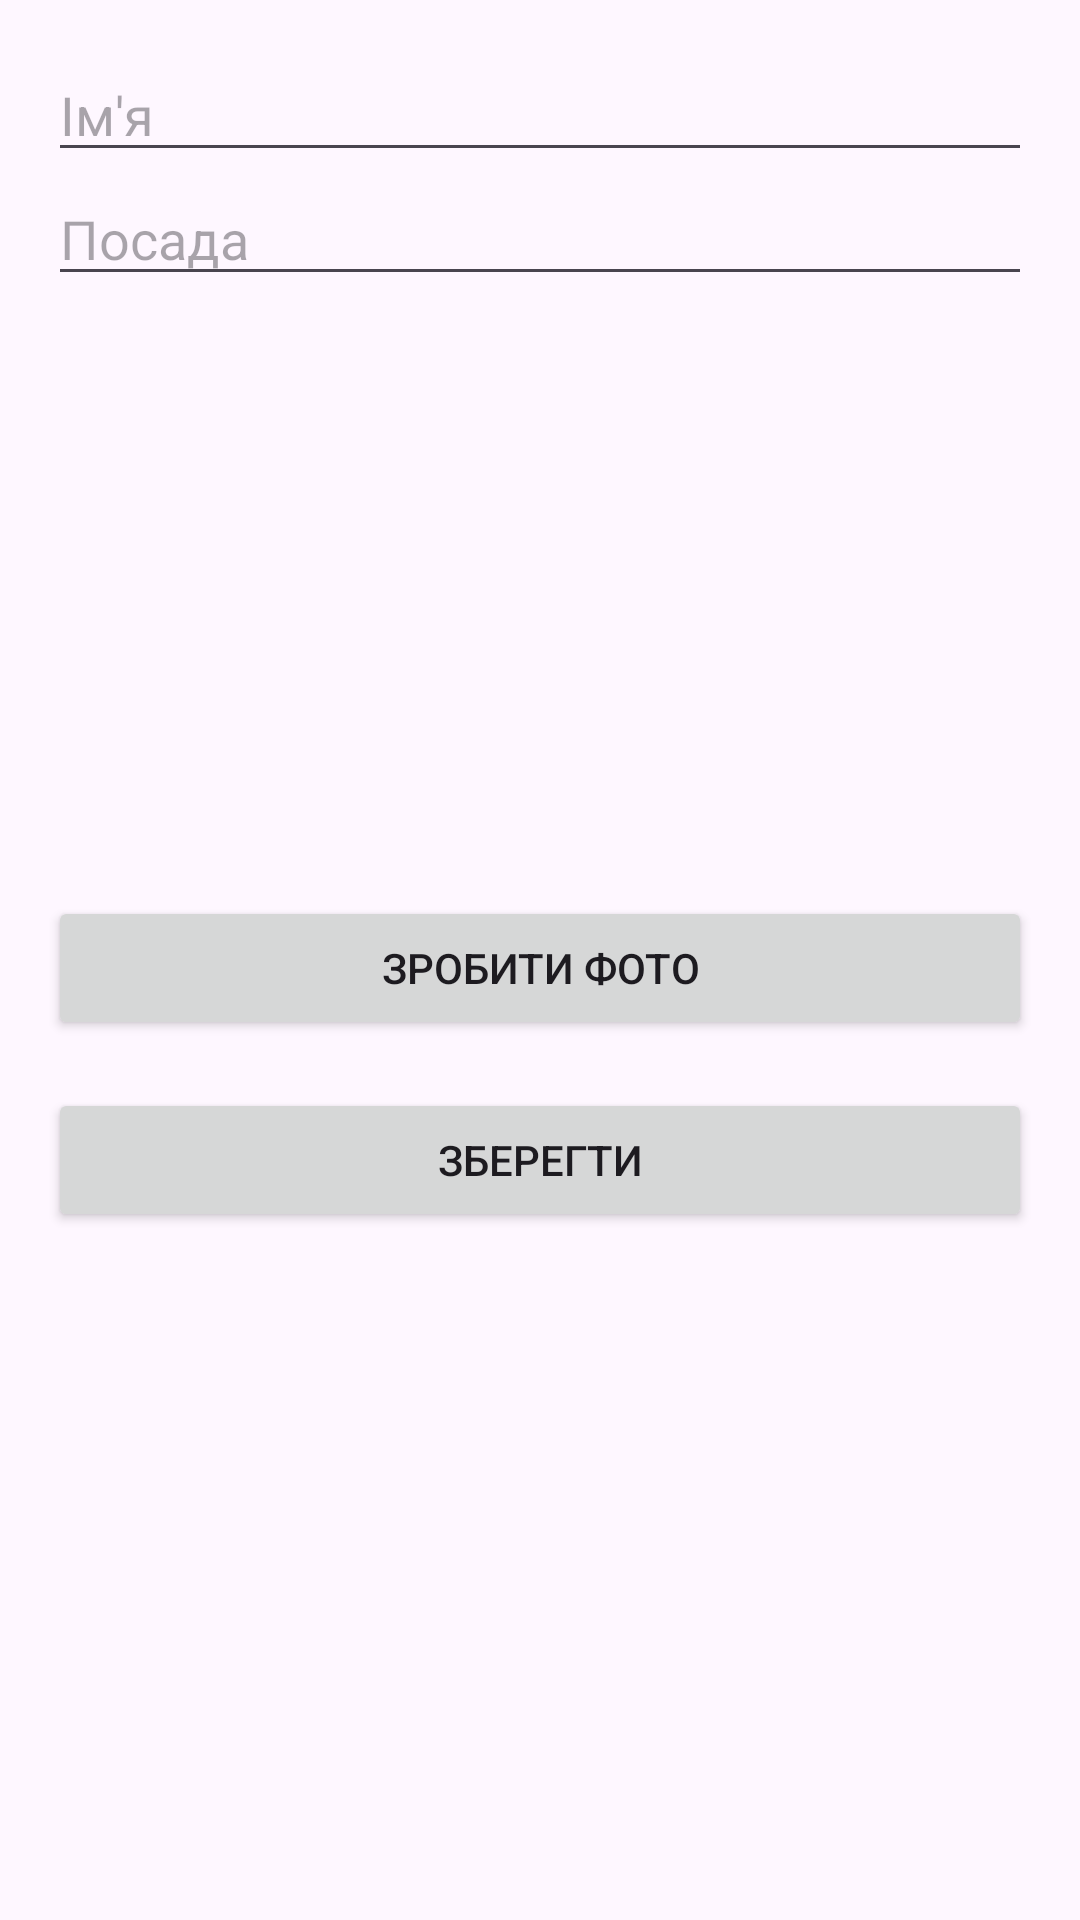

This screen was rendered from an Android layout file. Write that file and the resources it references.
<!-- AndroidManifest.xml: application theme Theme.FaceDetectionTest -->
<!-- res/layout/fragment_add_person.xml -->
<?xml version="1.0" encoding="utf-8"?>
<LinearLayout xmlns:android="http://schemas.android.com/apk/res/android"
    android:layout_width="match_parent"
    android:layout_height="match_parent"
    android:orientation="vertical"
    android:padding="16dp">

    <EditText
        android:id="@+id/etName"
        android:layout_width="match_parent"
        android:layout_height="wrap_content"
        android:hint="Ім'я" />

    <EditText
        android:id="@+id/etPosition"
        android:layout_width="match_parent"
        android:layout_height="wrap_content"
        android:hint="Посада" />

    <ImageView
        android:id="@+id/imageView"
        android:layout_width="200dp"
        android:layout_height="200dp"
        android:layout_gravity="center"
        android:scaleType="centerCrop" />

    <Button
        android:id="@+id/btnTakePhoto"
        android:layout_width="match_parent"
        android:layout_height="wrap_content"
        android:text="Зробити фото" />

    <Button
        android:id="@+id/btnSave"
        android:layout_width="match_parent"
        android:layout_height="wrap_content"
        android:text="Зберегти"
        android:layout_marginTop="16dp"/>


</LinearLayout>
<!-- resources referenced by this layout -->
<resources>
  <style name="Theme.FaceDetectionTest" parent="Base.Theme.FaceDetectionTest" />
  <style name="Base.Theme.FaceDetectionTest" parent="Theme.Material3.DayNight.NoActionBar">
          
          
      </style>
</resources>
